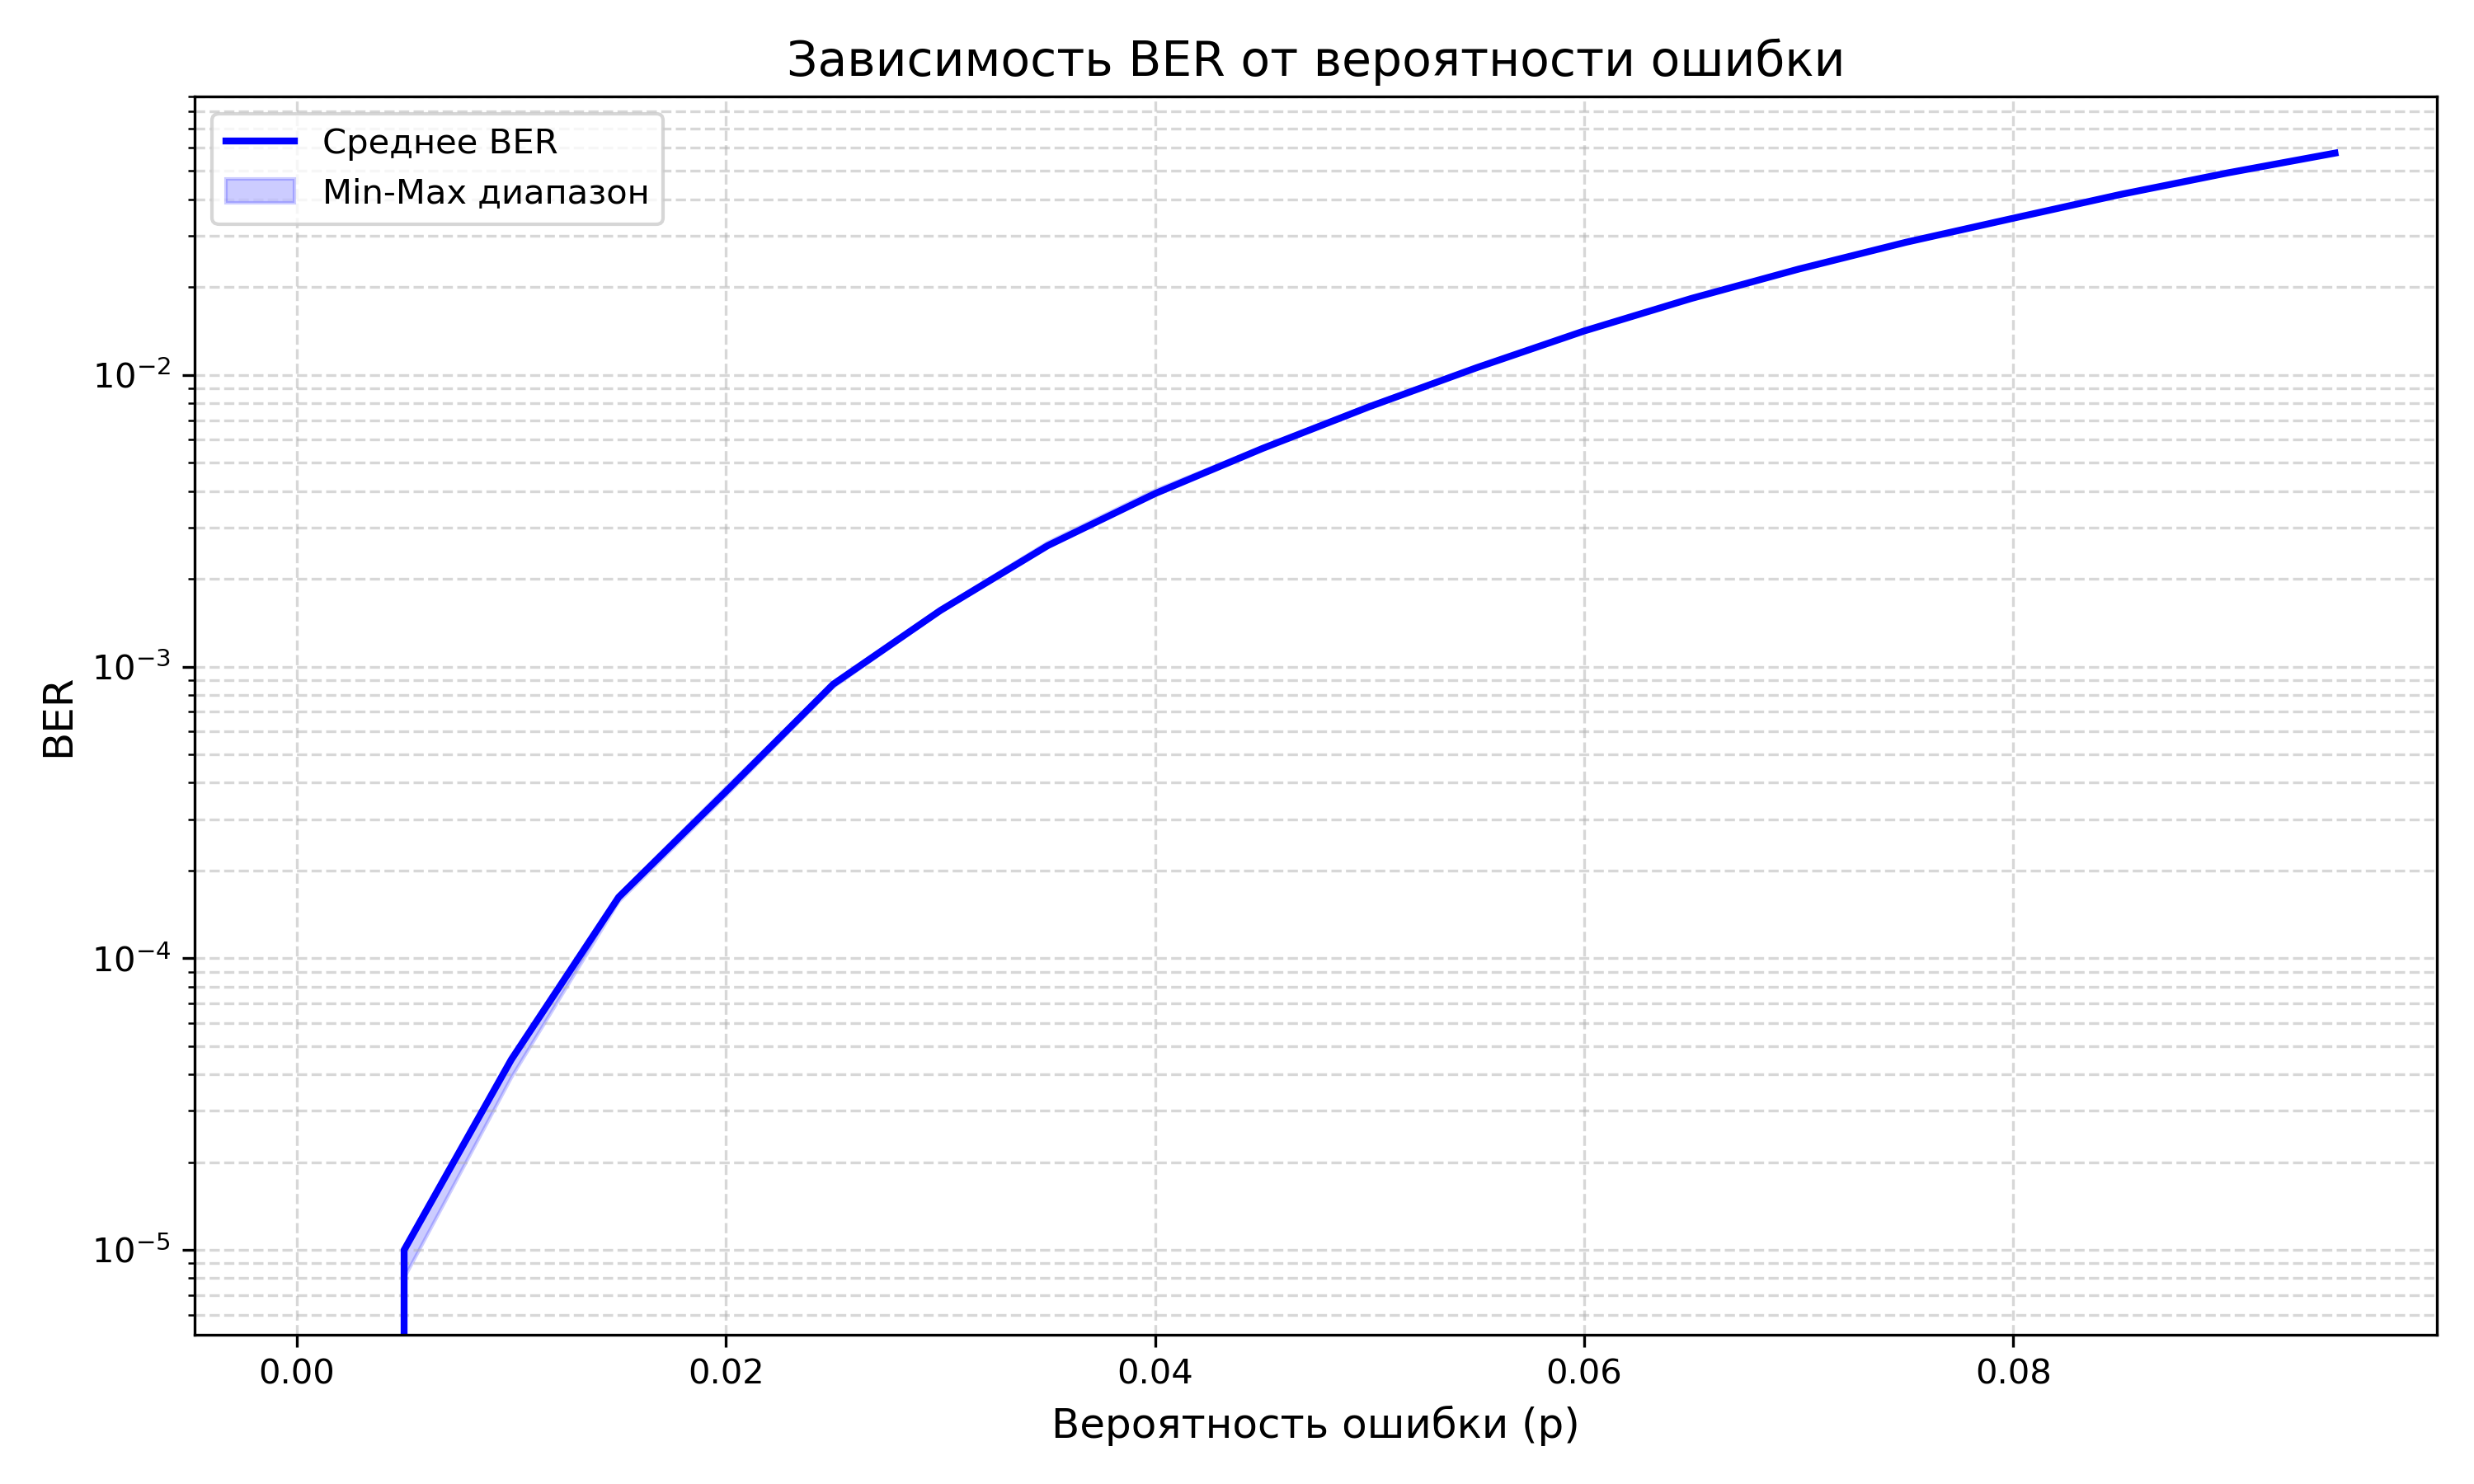

Source data for this figure (header and first rows):
p, BER_min, BER_avg, BER_max
0, 0, 0, 0
0.005, 8e-06, 1e-05, 1e-05
0.01, 3.9e-05, 4.5e-05, 4.5e-05
0.015, 0.000156, 0.000162, 0.000165
0.02, 0.000361, 0.000373, 0.000384
0.025, 0.000849, 0.00087, 0.000876
0.03, 0.001541, 0.001558, 0.001578
0.035, 0.002586, 0.002598, 0.002664
0.04, 0.003911, 0.003917, 0.004022
0.045, 0.005582, 0.005591, 0.005646
0.05, 0.007761, 0.007783, 0.007886
0.055, 0.01055, 0.01059, 0.01071
0.06, 0.01399, 0.01414, 0.01416
0.065, 0.01822, 0.01828, 0.01837
0.07, 0.02292, 0.02305, 0.02307
0.075, 0.02845, 0.02848, 0.02865
0.08, 0.0344, 0.03443, 0.03461
0.085, 0.04152, 0.04154, 0.04197
0.09, 0.04904, 0.04925, 0.04932
0.095, 0.05743, 0.05758, 0.05773
